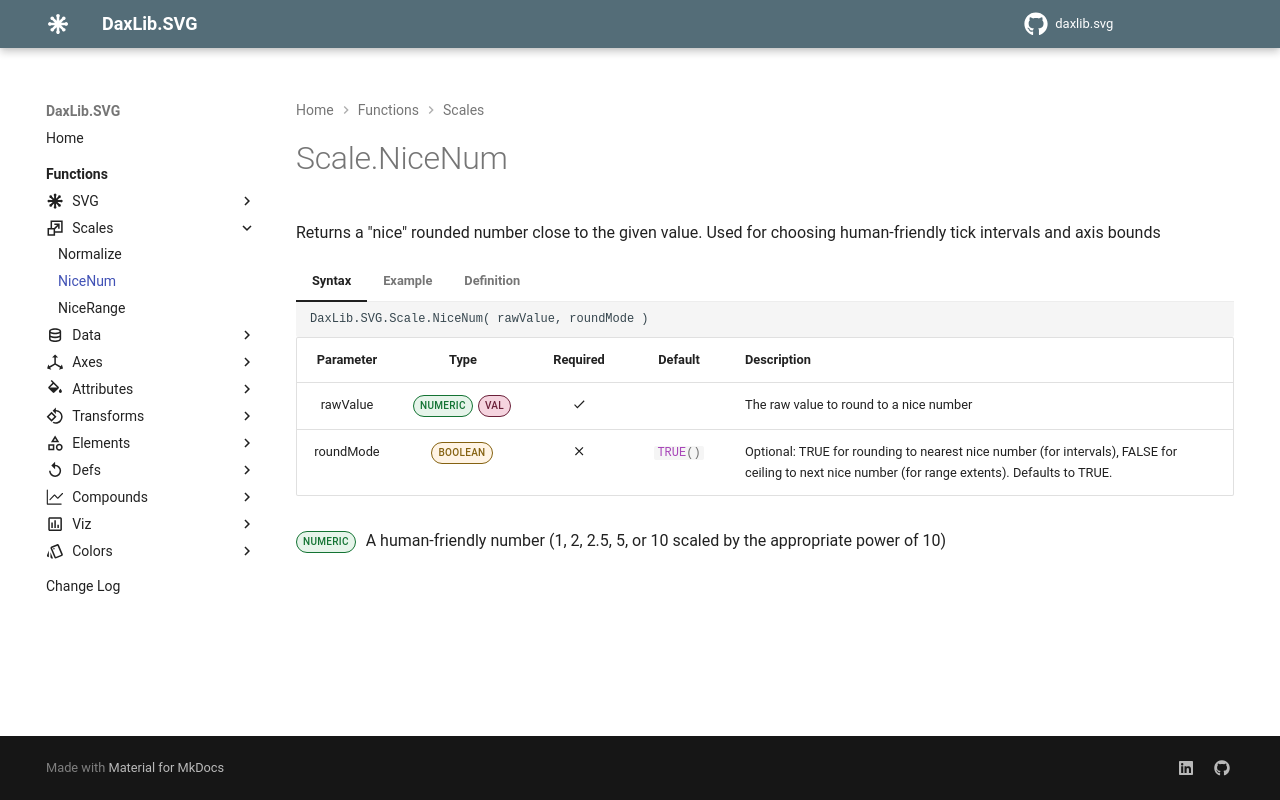

repository: EvaluationContext/daxlib.svg · page: scales/Scale.NiceNum/index.html · generator: mkdocs

# Scale.NiceNum

Returns a "nice" rounded number close to the given value. Used for choosing human-friendly tick intervals and axis bounds

=== "Syntax"

    ```dax
    DaxLib.SVG.Scale.NiceNum( rawValue, roundMode )
    ```

    | Parameter | Type | Required | Default | Description |
    |:---:|:---:|:---:|:---:|---|
    | rawValue | <span class="type-label number">NUMERIC</span> <span class="type-label val">VAL</span> | :material-check: |  | The raw value to round to a nice number |
    | roundMode | <span class="type-label boolean">BOOLEAN</span> | :material-close: | `#!dax TRUE()` | Optional: TRUE for rounding to nearest nice number (for intervals), FALSE for ceiling to next nice number (for range extents). Defaults to TRUE. |

    <span class="type-label number">NUMERIC</span> A human-friendly number (1, 2, 2.5, 5, or 10 scaled by the appropriate power of 10)

=== "Example"

    ```dax
    DaxLib.SVG.Scale.NiceNum( 17.3, TRUE )
    // Returns 20 (rounds to nearest nice number)

    DaxLib.SVG.Scale.NiceNum( 17.3, FALSE )
    // Returns 20 (ceiling to next nice number for range extents)

    DaxLib.SVG.Scale.NiceNum( 0.73, TRUE )
    // Returns 1
    ```

=== "Definition"

    ```dax
    function 'DaxLib.SVG.Scale.NiceNum' =
    		(
    			rawValue: NUMERIC VAL,
    			roundMode: BOOLEAN = TRUE()
    		) =>
    
    			VAR _Value = ABS( rawValue )
    			VAR _RoundMode = IF( ISBLANK( roundMode ), TRUE(), roundMode )
    			VAR _Exponent = IF( _Value = 0, 0, INT( LOG10( _Value ) ) )
    			VAR _Fraction = IF( _Value = 0, 0, _Value / POWER( 10, _Exponent ) )
    			VAR _NiceFraction =
    				IF(
    					_Value = 0,
    					0,
    					IF(
    						_RoundMode,
    						IF( _Fraction < 1.5, 1, IF( _Fraction < 3, 2, IF( _Fraction < 7, 5, 10 ) ) ),
    						IF( _Fraction <= 1, 1, IF( _Fraction <= 2, 2, IF( _Fraction <= 5, 5, 10 ) ) )
    					)
    				)
    
    			RETURN
    				_NiceFraction * POWER( 10, _Exponent )
    ```
